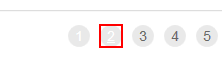
Task: Robotic Enterprise Framework
Workflow: Process

Step 1: click on the list item '" + in_TransactionItem + "' in window 'ACME System 1 - Work Items'

Step 2: 要素が出現したとき on the list item '" + in_TransactionItem + "' in window 'ACME System 1 - Work Items' (no picture)

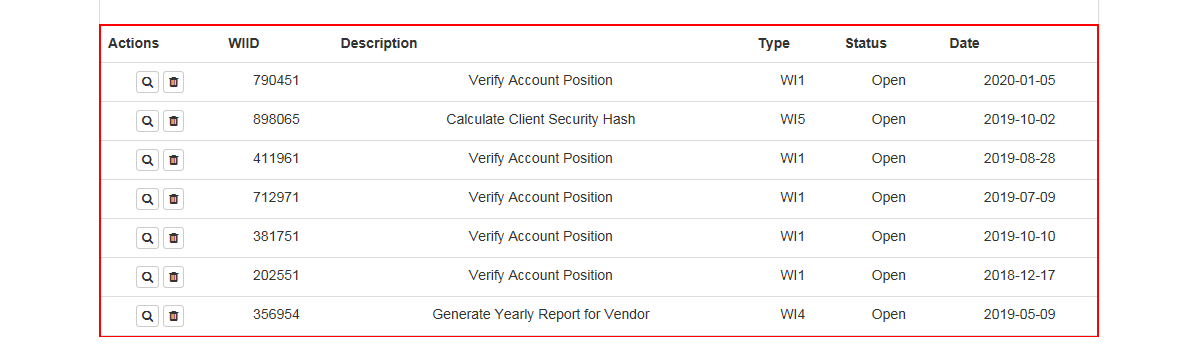
Step 3: get-text from the table in window 'ACME System 1 - Work Items'
